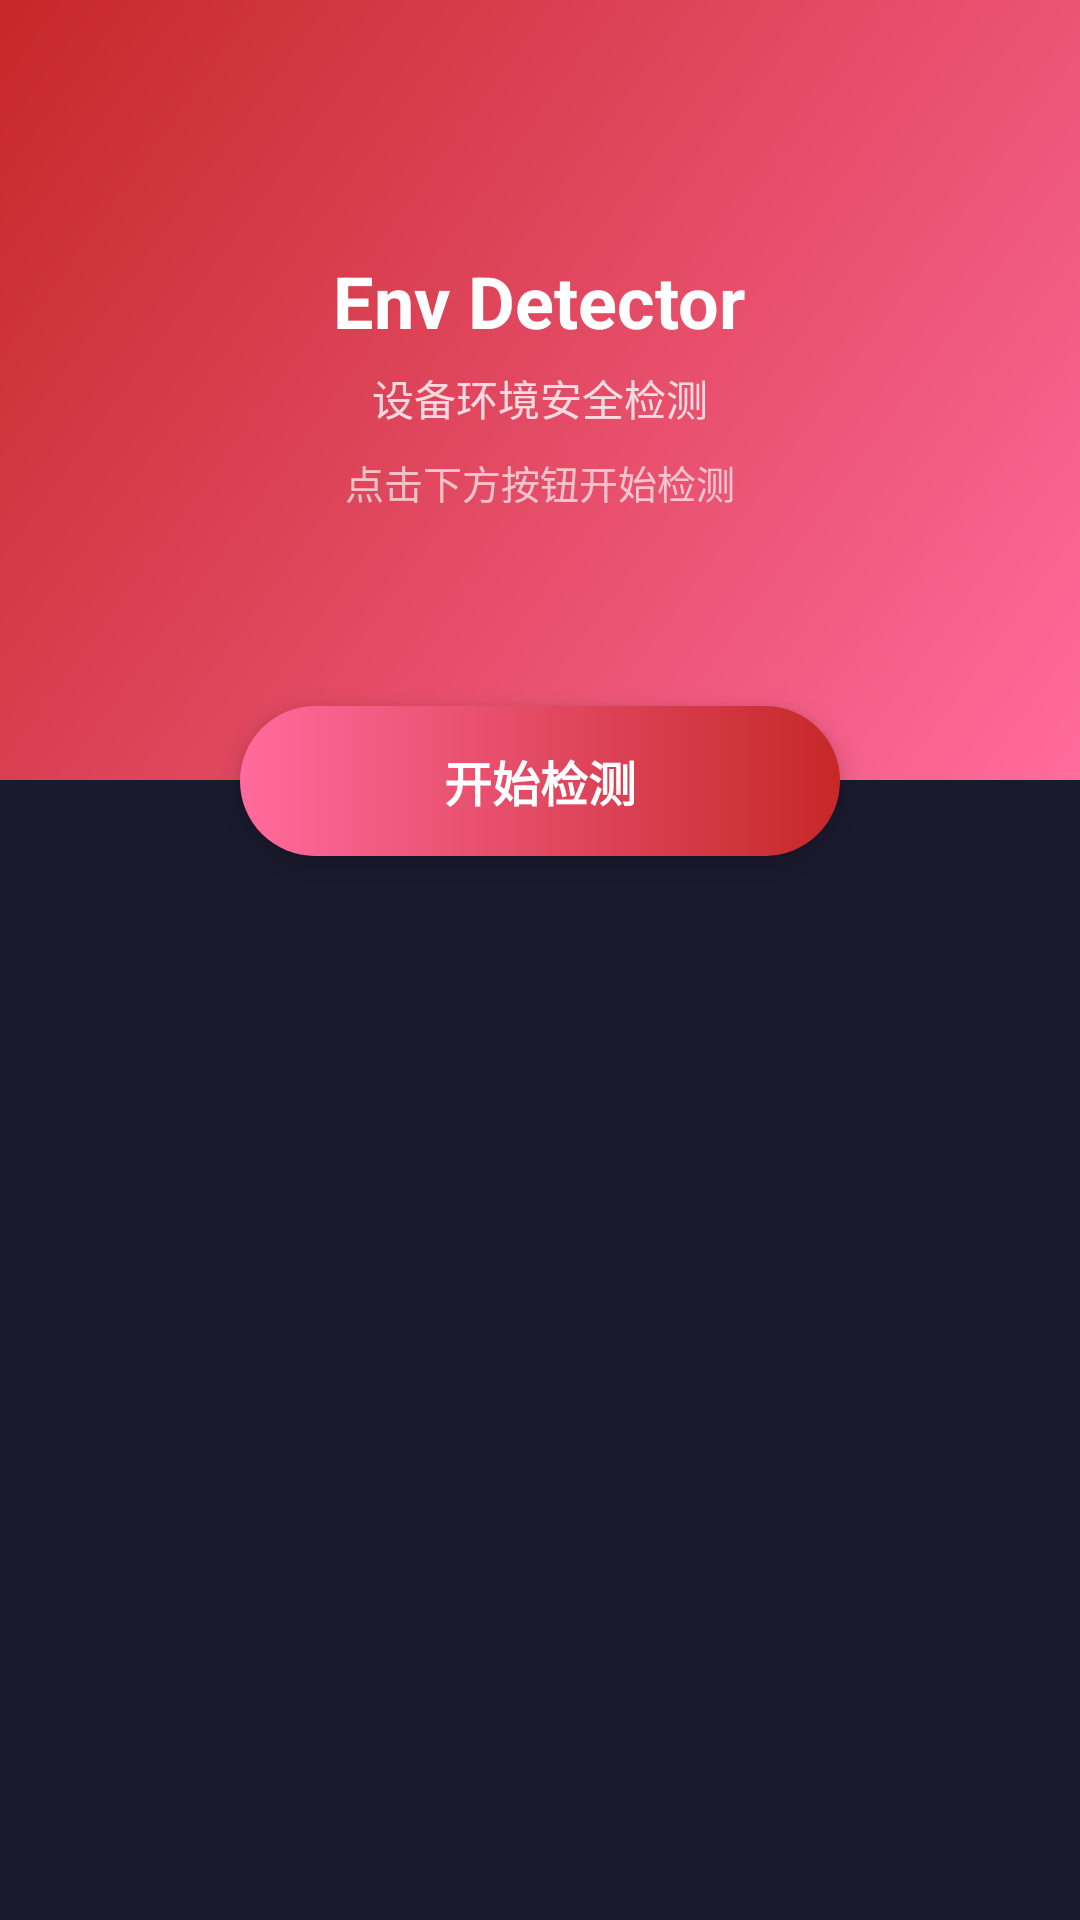

Here is an Android app screen rendered from its layout file. Give the layout XML and the strings, colors and styles it references.
<!-- AndroidManifest.xml: application theme Theme.EnvDetector -->
<!-- res/layout/activity_main.xml -->
<?xml version="1.0" encoding="utf-8"?>
<LinearLayout xmlns:android="http://schemas.android.com/apk/res/android"
    android:layout_width="match_parent"
    android:layout_height="match_parent"
    android:orientation="vertical"
    android:background="#1A1A2E">

    <RelativeLayout
        android:layout_width="match_parent"
        android:layout_height="260dp"
        android:background="@drawable/bg_gradient_header"
        android:padding="24dp">

        <TextView
            android:id="@+id/tvTitle"
            android:layout_width="wrap_content"
            android:layout_height="wrap_content"
            android:layout_centerHorizontal="true"
            android:layout_marginTop="60dp"
            android:text="Env Detector"
            android:textColor="#FFFFFF"
            android:textSize="24sp"
            android:textStyle="bold"/>

        <TextView
            android:id="@+id/tvSubtitle"
            android:layout_width="wrap_content"
            android:layout_height="wrap_content"
            android:layout_below="@id/tvTitle"
            android:layout_centerHorizontal="true"
            android:layout_marginTop="6dp"
            android:text="设备环境安全检测"
            android:textColor="#CCFFFFFF"
            android:textSize="14sp"/>

        <TextView
            android:id="@+id/tvStatus"
            android:layout_width="wrap_content"
            android:layout_height="wrap_content"
            android:layout_below="@id/tvSubtitle"
            android:layout_centerHorizontal="true"
            android:layout_marginTop="8dp"
            android:text="点击下方按钮开始检测"
            android:textColor="#AAFFFFFF"
            android:textSize="13sp"/>
    </RelativeLayout>

    <TextView
        android:id="@+id/btnScan"
        android:layout_width="200dp"
        android:layout_height="50dp"
        android:layout_gravity="center_horizontal"
        android:layout_marginTop="-25dp"
        android:background="@drawable/bg_scan_button"
        android:elevation="6dp"
        android:gravity="center"
        android:text="开始检测"
        android:textColor="#FFFFFF"
        android:textSize="16sp"
        android:textStyle="bold"/>

    <ProgressBar
        android:id="@+id/progressBar"
        style="@android:style/Widget.ProgressBar.Horizontal"
        android:layout_width="match_parent"
        android:layout_height="4dp"
        android:layout_marginTop="12dp"
        android:layout_marginHorizontal="24dp"
        android:max="100"
        android:progress="0"
        android:visibility="gone"/>

    <TextView
        android:id="@+id/tvProgress"
        android:layout_width="wrap_content"
        android:layout_height="wrap_content"
        android:layout_gravity="center_horizontal"
        android:layout_marginTop="4dp"
        android:textColor="#B0B0B0"
        android:textSize="12sp"
        android:visibility="gone"/>

    <androidx.recyclerview.widget.RecyclerView
        android:id="@+id/rvResults"
        android:layout_width="match_parent"
        android:layout_height="0dp"
        android:layout_weight="1"
        android:layout_marginTop="12dp"
        android:paddingHorizontal="12dp"
        android:clipToPadding="false"/>
</LinearLayout>
<!-- resources referenced by this layout -->
<resources>
  <!-- drawable bg_gradient_header (drawable) -->
  <?xml version="1.0" encoding="utf-8"?>
  <shape xmlns:android="http://schemas.android.com/apk/res/android">
      <gradient android:startColor="#FF6B9D" android:endColor="#C62828" android:angle="135"/>
  </shape>
  <!-- drawable bg_scan_button (drawable) -->
  <?xml version="1.0" encoding="utf-8"?>
  <shape xmlns:android="http://schemas.android.com/apk/res/android">
      <gradient android:startColor="#FF6B9D" android:endColor="#C62828" android:angle="0"/>
      <corners android:radius="28dp"/>
  </shape>
  <style name="Theme.EnvDetector" parent="Theme.Material3.Dark.NoActionBar">
          <item name="colorPrimary">@color/primary</item>
          <item name="colorPrimaryDark">@color/primary_dark</item>
          <item name="android:windowBackground">@color/bg_dark</item>
          <item name="android:statusBarColor">@color/bg_dark</item>
          <item name="android:navigationBarColor">@color/bg_dark</item>
      </style>
  <color name="primary">#FF6B9D</color>
  <color name="primary_dark">#E91E63</color>
  <color name="bg_dark">#1A1A2E</color>
</resources>
